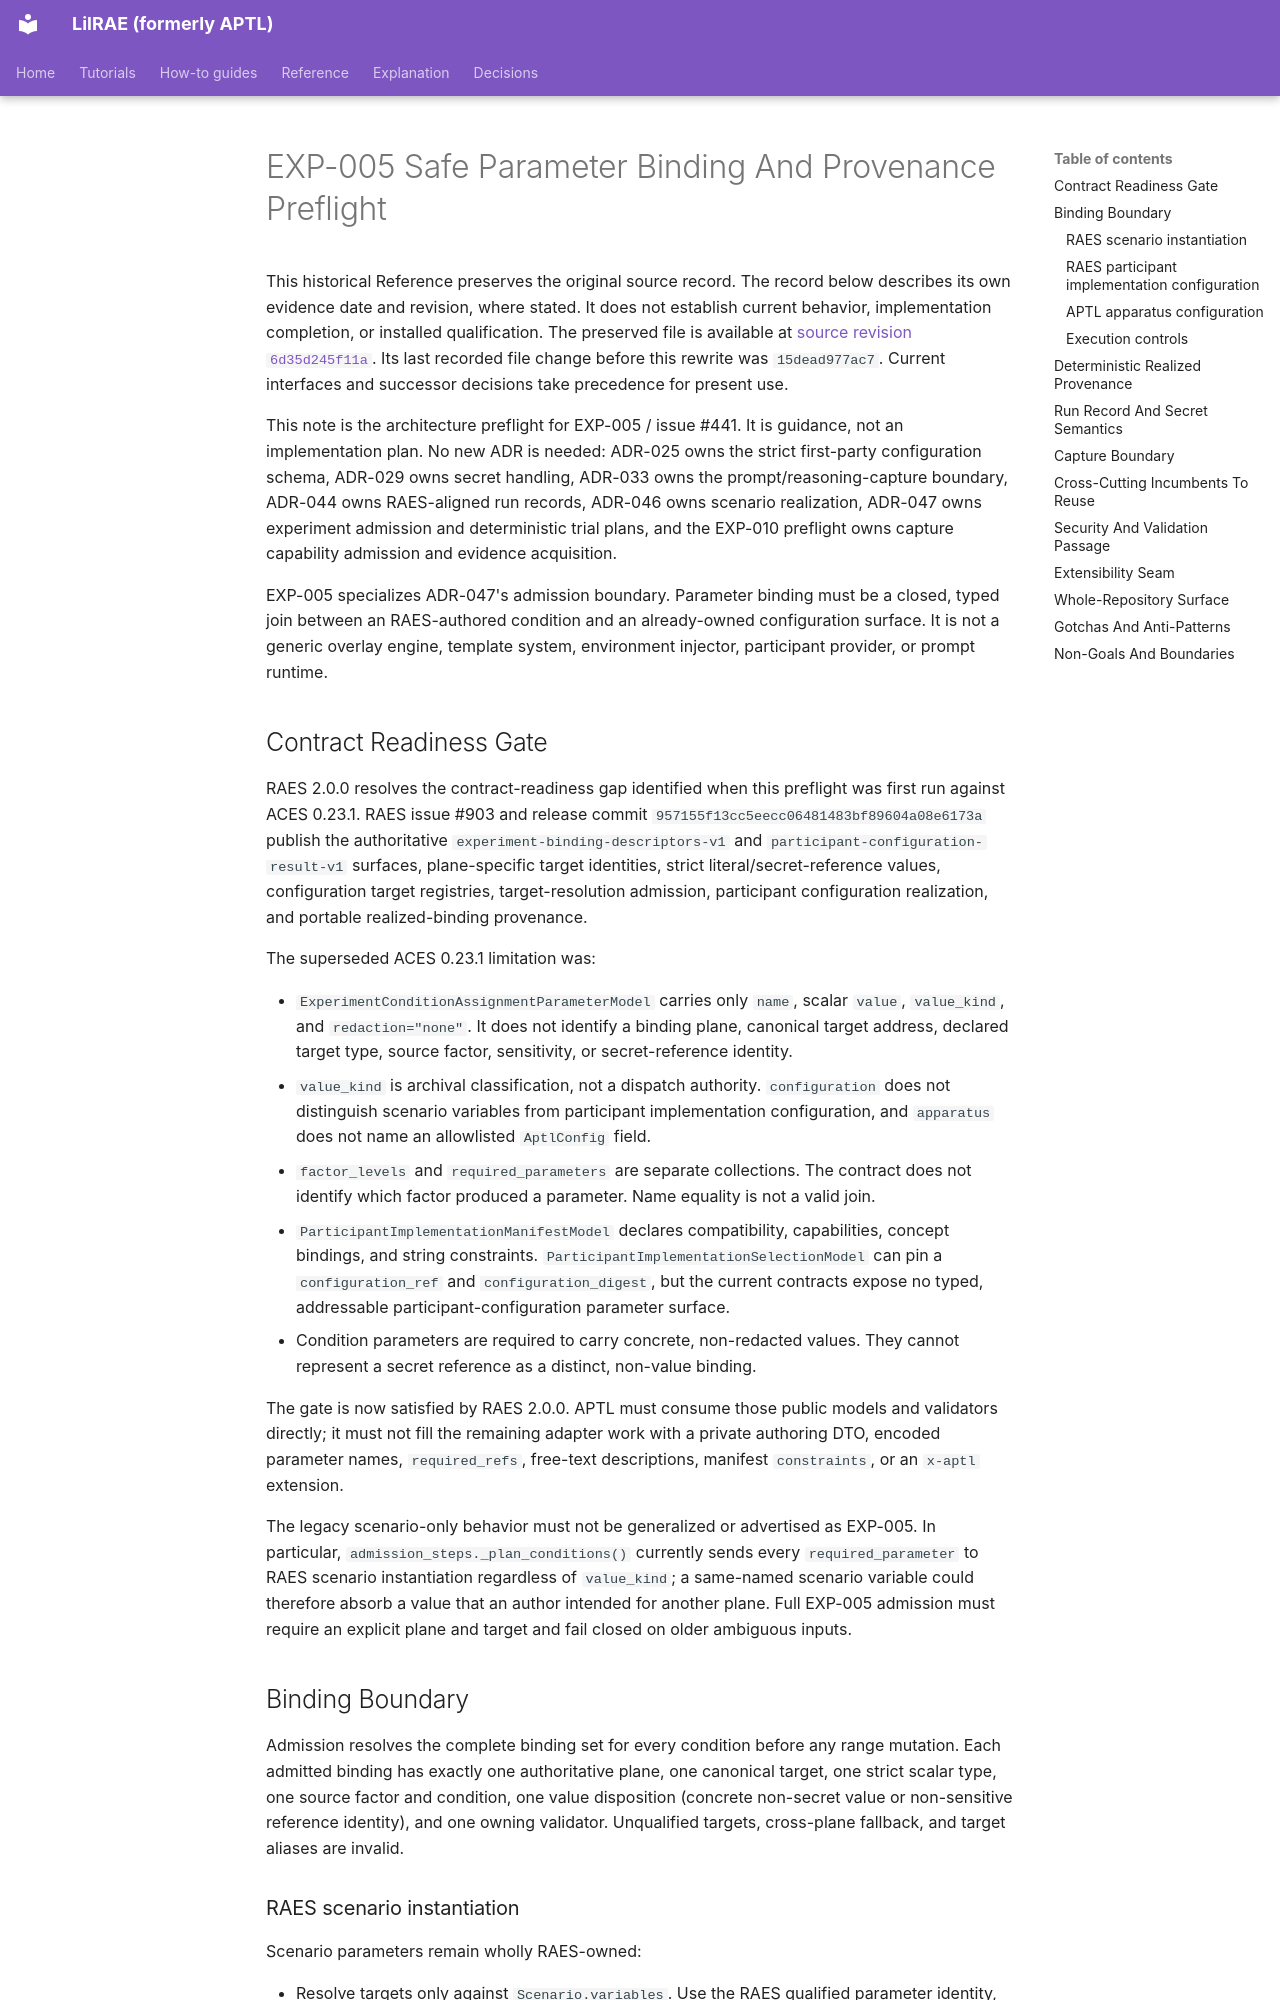

repository: OpenRAE/lilrae · page: architecture/exp-005-safe-parameter-binding-provenance-preflight/index.html · generator: mkdocs

# EXP-005 Safe Parameter Binding And Provenance Preflight

This historical Reference preserves the original source record.
The record below describes its own evidence date and revision, where stated.
It does not establish current behavior, implementation completion, or installed qualification.
The preserved file is available at [source revision `6d35d245f11a`](https://github.com/OpenRAE/lilrae/blob/6d35d245f11a7fffcaac1645cd25ccfafbad4599/docs/architecture/exp-005-safe-parameter-binding-provenance-preflight.md).
Its last recorded file change before this rewrite was `15dead977ac7`.
Current interfaces and successor decisions take precedence for present use.


This note is the architecture preflight for EXP-005 / issue #441. It is
guidance, not an implementation plan. No new ADR is needed: ADR-025 owns the
strict first-party configuration schema, ADR-029 owns secret handling, ADR-033
owns the prompt/reasoning-capture boundary, ADR-044 owns RAES-aligned run
records, ADR-046 owns scenario realization, ADR-047 owns experiment admission
and deterministic trial plans, and the EXP-010 preflight owns capture
capability admission and evidence acquisition.

EXP-005 specializes ADR-047's admission boundary. Parameter binding must be a
closed, typed join between an RAES-authored condition and an already-owned
configuration surface. It is not a generic overlay engine, template system,
environment injector, participant provider, or prompt runtime.

## Contract Readiness Gate

RAES 2.0.0 resolves the contract-readiness gap identified when this preflight
was first run against ACES 0.23.1. RAES issue #903 and release commit
`957155f13cc5eecc06481483bf89604a08e6173a` publish the authoritative
`experiment-binding-descriptors-v1` and
`participant-configuration-result-v1` surfaces, plane-specific target
identities, strict literal/secret-reference values, configuration target
registries, target-resolution admission, participant configuration
realization, and portable realized-binding provenance.

The superseded ACES 0.23.1 limitation was:

- `ExperimentConditionAssignmentParameterModel` carries only `name`, scalar
  `value`, `value_kind`, and `redaction="none"`. It does not identify a binding
  plane, canonical target address, declared target type, source factor,
  sensitivity, or secret-reference identity.
- `value_kind` is archival classification, not a dispatch authority.
  `configuration` does not distinguish scenario variables from participant
  implementation configuration, and `apparatus` does not name an allowlisted
  `AptlConfig` field.
- `factor_levels` and `required_parameters` are separate collections. The
  contract does not identify which factor produced a parameter. Name equality
  is not a valid join.
- `ParticipantImplementationManifestModel` declares compatibility,
  capabilities, concept bindings, and string constraints.
  `ParticipantImplementationSelectionModel` can pin a `configuration_ref` and
  `configuration_digest`, but the current contracts expose no typed,
  addressable participant-configuration parameter surface.
- Condition parameters are required to carry concrete, non-redacted values.
  They cannot represent a secret reference as a distinct, non-value binding.

The gate is now satisfied by RAES 2.0.0. APTL must consume those public models
and validators directly; it must not fill the remaining adapter work with a
private authoring DTO, encoded parameter names, `required_refs`, free-text
descriptions, manifest `constraints`, or an `x-aptl` extension.

The legacy scenario-only behavior must not be generalized or advertised as
EXP-005. In particular,
`admission_steps._plan_conditions()` currently sends every
`required_parameter` to RAES scenario instantiation regardless of
`value_kind`; a same-named scenario variable could therefore absorb a value
that an author intended for another plane. Full EXP-005 admission must require
an explicit plane and target and fail closed on older ambiguous inputs.

## Binding Boundary

Admission resolves the complete binding set for every condition before any
range mutation. Each admitted binding has exactly one authoritative plane,
one canonical target, one strict scalar type, one source factor and condition,
one value disposition (concrete non-secret value or non-sensitive reference
identity), and one owning validator. Unqualified targets, cross-plane fallback,
and target aliases are invalid.
